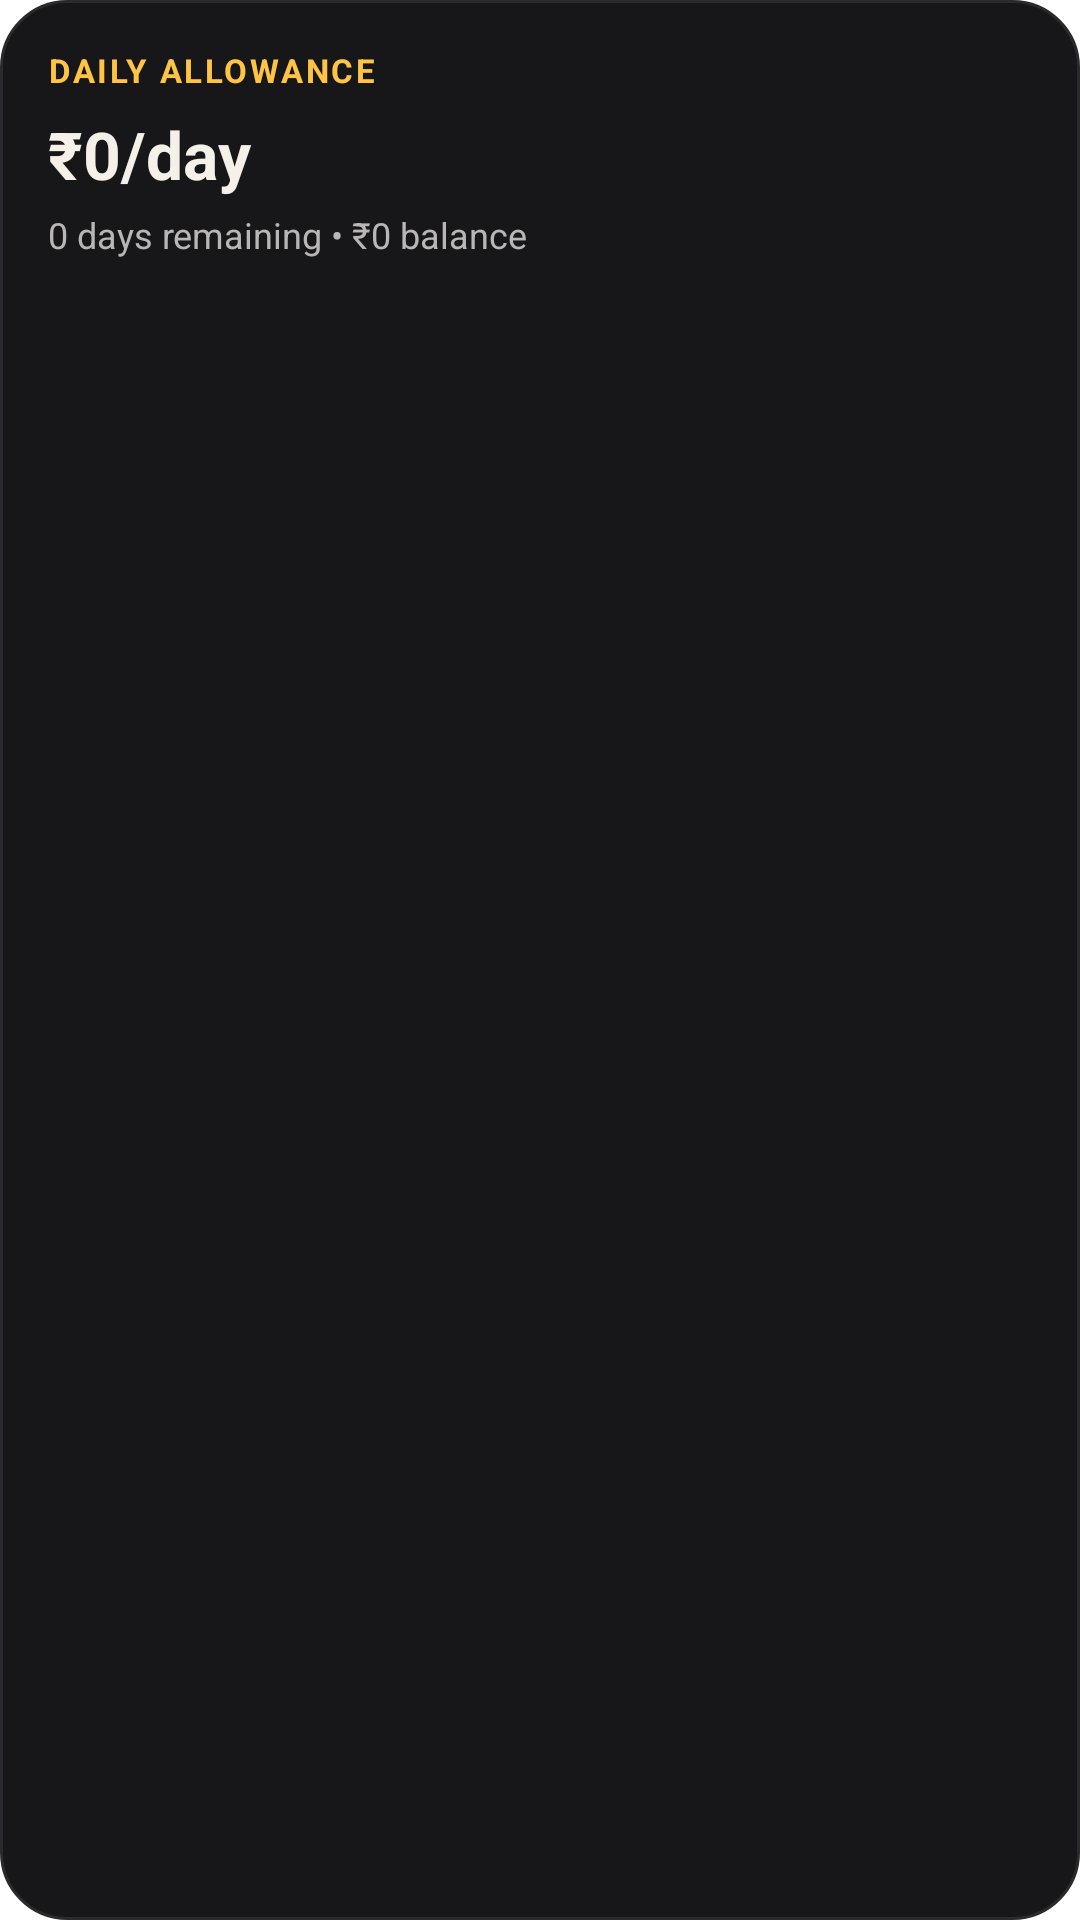

The Android layout XML behind this screen, and the referenced resources:
<!-- AndroidManifest.xml: fallback theme Theme.MaterialComponents.DayNight.NoActionBar -->
<!-- res/layout/widget_budget.xml -->
<?xml version="1.0" encoding="utf-8"?>
<LinearLayout xmlns:android="http://schemas.android.com/apk/res/android"
    android:id="@+id/widget_budget_root"
    android:layout_width="match_parent"
    android:layout_height="match_parent"
    android:orientation="vertical"
    android:padding="16dp"
    android:background="@drawable/widget_background">

    <TextView
        android:layout_width="match_parent"
        android:layout_height="wrap_content"
        android:text="DAILY ALLOWANCE"
        android:textColor="#FFC443"
        android:textSize="11sp"
        android:textStyle="bold"
        android:letterSpacing="0.08" />

    <TextView
        android:id="@+id/widget_budget_allowance"
        android:layout_width="match_parent"
        android:layout_height="wrap_content"
        android:layout_marginTop="6dp"
        android:text="₹0/day"
        android:textColor="#F5F1E9"
        android:textSize="22sp"
        android:textStyle="bold" />

    <TextView
        android:id="@+id/widget_budget_details"
        android:layout_width="match_parent"
        android:layout_height="wrap_content"
        android:layout_marginTop="4dp"
        android:text="0 days remaining • ₹0 balance"
        android:textColor="#B8B7B5"
        android:textSize="12sp"
        android:maxLines="1"
        android:ellipsize="end" />

</LinearLayout>
<!-- resources referenced by this layout -->
<resources>
  <!-- drawable widget_background (drawable) -->
  <?xml version="1.0" encoding="utf-8"?>
  <shape xmlns:android="http://schemas.android.com/apk/res/android"
      android:shape="rectangle">
      <solid android:color="#171719" />
      <corners android:radius="22dp" />
      <stroke android:width="1dp" android:color="#2A2A2E" />
  </shape>
</resources>
